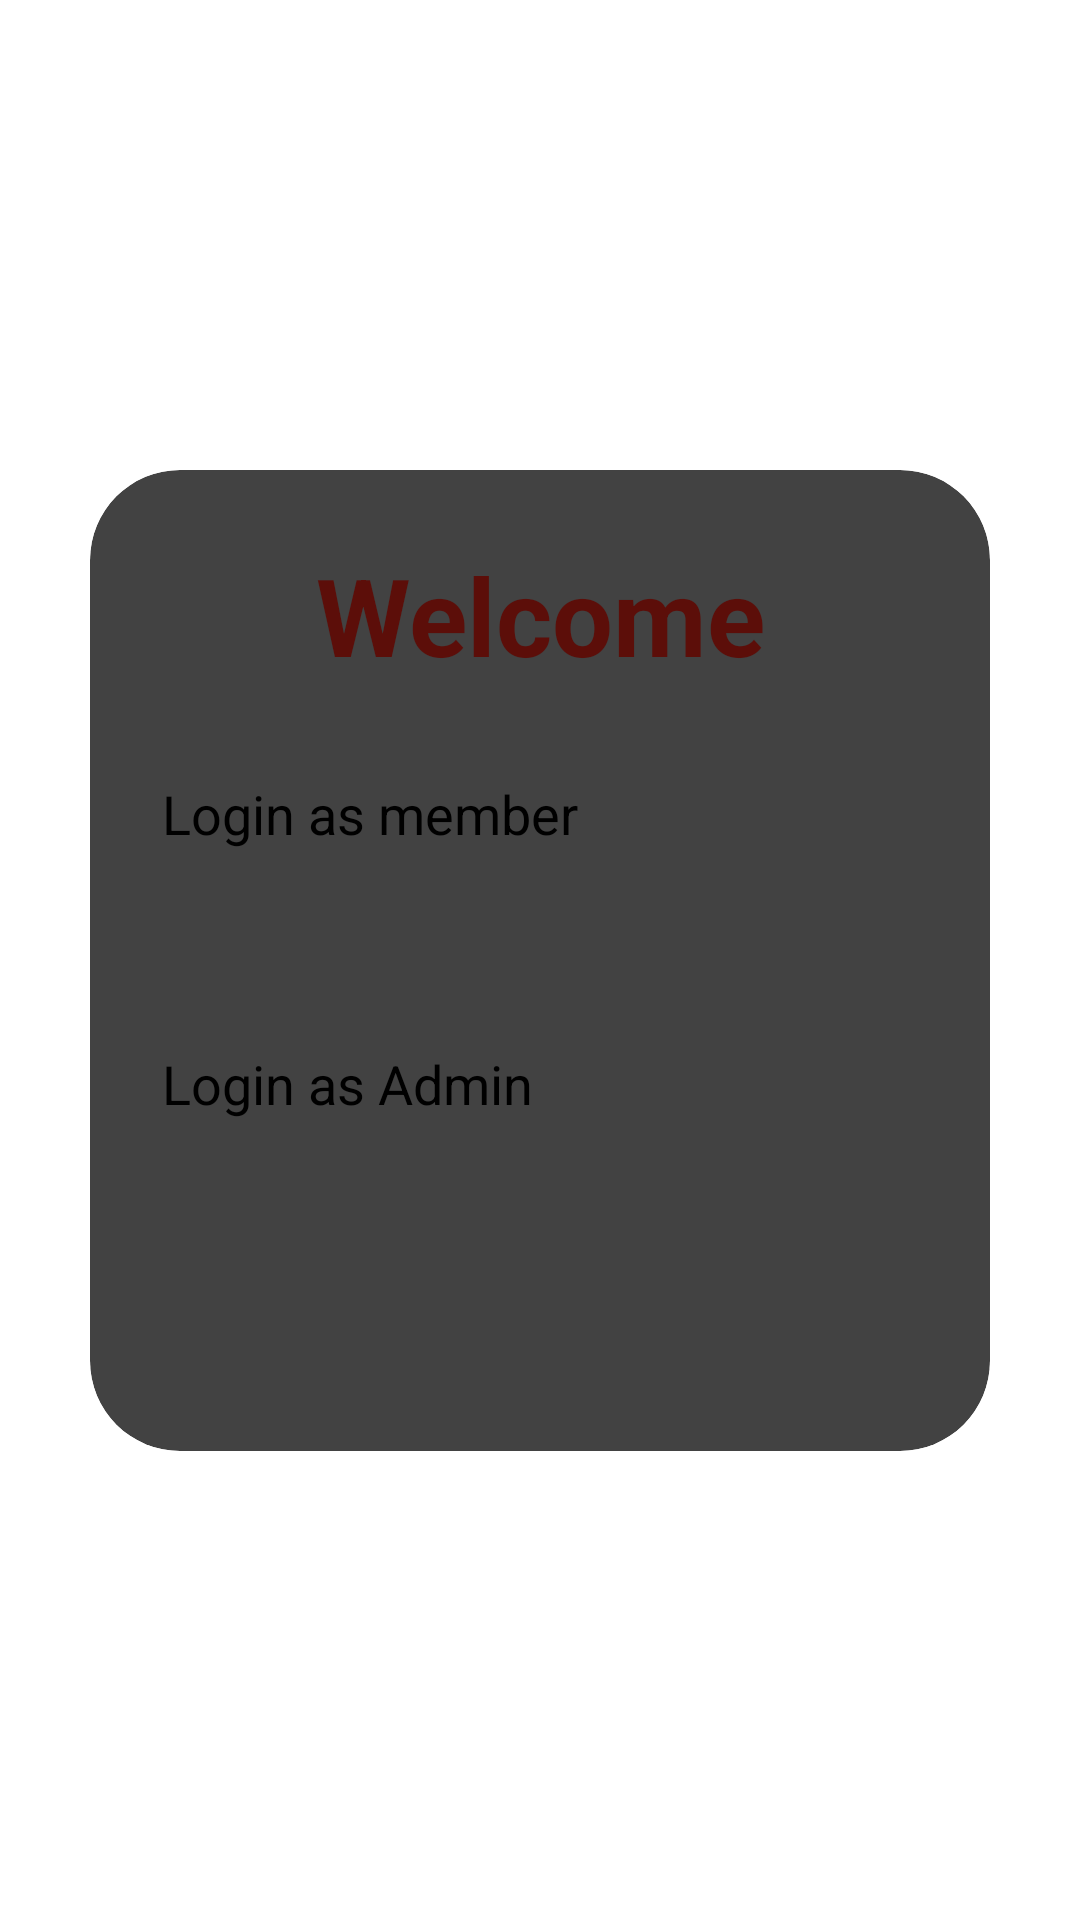

Here is an Android app screen rendered from its layout file. Give the layout XML and the strings, colors and styles it references.
<!-- AndroidManifest.xml: application theme Theme.E_Library -->
<!-- res/layout/activity_welcome.xml -->
<?xml version="1.0" encoding="utf-8"?>
<androidx.constraintlayout.widget.ConstraintLayout xmlns:android="http://schemas.android.com/apk/res/android"
    xmlns:app="http://schemas.android.com/apk/res-auto"
    xmlns:tools="http://schemas.android.com/tools"
    xmlns:card_view="http://schemas.android.com/apk/res-auto"
    android:layout_width="match_parent"
    android:layout_height="match_parent"
    android:gravity="center"
    android:background="@drawable/b8"
    tools:context=".MainActivity">

    <androidx.cardview.widget.CardView
        android:id="@+id/card_container"
        android:layout_width="0dp"
        android:layout_height="wrap_content"
        android:layout_margin="30dp"
        android:background="@drawable/custom_edittext"
        app:cardCornerRadius="30dp"
        app:cardElevation="20dp"
        app:layout_constraintBottom_toBottomOf="parent"
        app:layout_constraintLeft_toLeftOf="parent"
        app:layout_constraintRight_toRightOf="parent"
        app:layout_constraintTop_toTopOf="parent">

        <LinearLayout
            android:layout_width="match_parent"
            android:layout_height="327dp"
            android:layout_gravity="center_horizontal"
            android:orientation="vertical"
            android:padding="24dp">

            <TextView
                android:id="@+id/loginText"
                android:layout_width="match_parent"
                android:layout_height="wrap_content"
                android:text="Welcome"
                android:textAlignment="center"
                android:textColor="@color/brown"
                android:textSize="36sp"
                android:textStyle="bold" />


            <Button
                android:id="@+id/loginButtonMember"
                android:layout_width="match_parent"
                android:layout_height="60dp"
                android:layout_marginTop="30dp"
                android:backgroundTint="@color/brown"
                android:text="Login as member"
                android:textSize="18sp"
                app:cornerRadius="20dp" />

            <Button
                android:id="@+id/loginButtonAdmin"
                android:layout_width="match_parent"
                android:layout_height="60dp"
                android:layout_marginTop="30dp"
                android:backgroundTint="@color/brown"
                android:text="Login as Admin"
                android:textSize="18sp"
                app:cornerRadius="20dp" />


        </LinearLayout>
    </androidx.cardview.widget.CardView>

</androidx.constraintlayout.widget.ConstraintLayout>
<!-- resources referenced by this layout -->
<resources>
  <color name="brown">#5C0E09</color>
  <!-- drawable custom_edittext (drawable) -->
  <?xml version="1.0" encoding="utf-8"?>
  <shape xmlns:android="http://schemas.android.com/apk/res/android"
      android:shape="rectangle">
      <stroke
          android:width="3dp"
          android:color="@color/brown" />
      <corners
           android:radius="20dp"/>
  
  </shape>
</resources>
